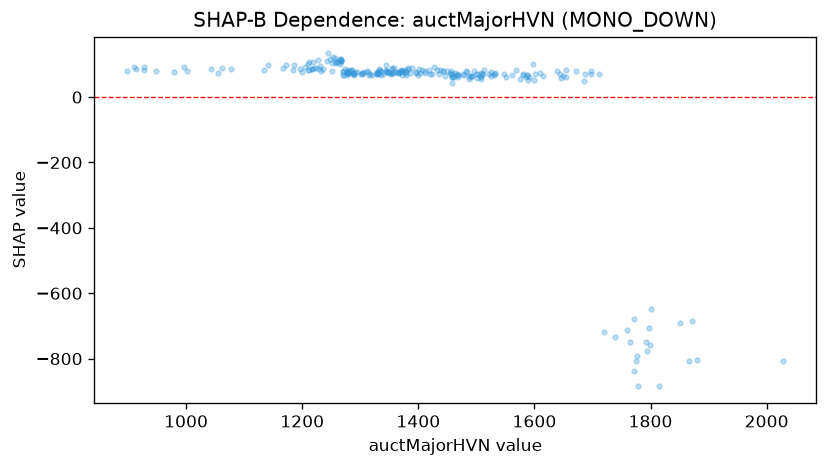

The file beside this chart, header and first rows:
feature_value, shap_value
927.0, 81.36
1062, 88.3
1043, 87.08
947.6, 79.37
978.6, 76.72
910.6, 92.63
1056, 73.84
1078, 84.89
1142, 98.25
914.1, 86.26
926.9, 92.52
996.8, 90.97
1002, 80.29
898.5, 80.5
1135, 83.68
1210, 81.82
1196, 86.43
1225, 90.27
1287, 72.22
1252, 79.83
1232, 79.86
1200, 77.72
1334, 83.46
1455, 74.69
1435, 69.74
1493, 63.84
1512, 69.6
1525, 77.77
1600, 70.25
1496, 80.47
1447, 64.52
1463, 74.83
1412, 78.65
1450, 79.13
1459, 43.53
1599, 51.23
1775, -806.2
1793, -777.6
1851, -690.7
1872, -685.1
1880, -803.6
1772, -837.6
1616, 64.59
1646, 59.64
1654, 81.81
1711, 71.89
1814, -884.4
1738, -734.1
1867, -806.5
2029, -807.8
1793, -750.3
1759, -712.2
1765, -747.7
1685, 49.38
1720, -718.2
1799, -757.7
1772, -678.6
1798, -704.8
1800, -648.3
1776, -793.4
... 182 more rows
